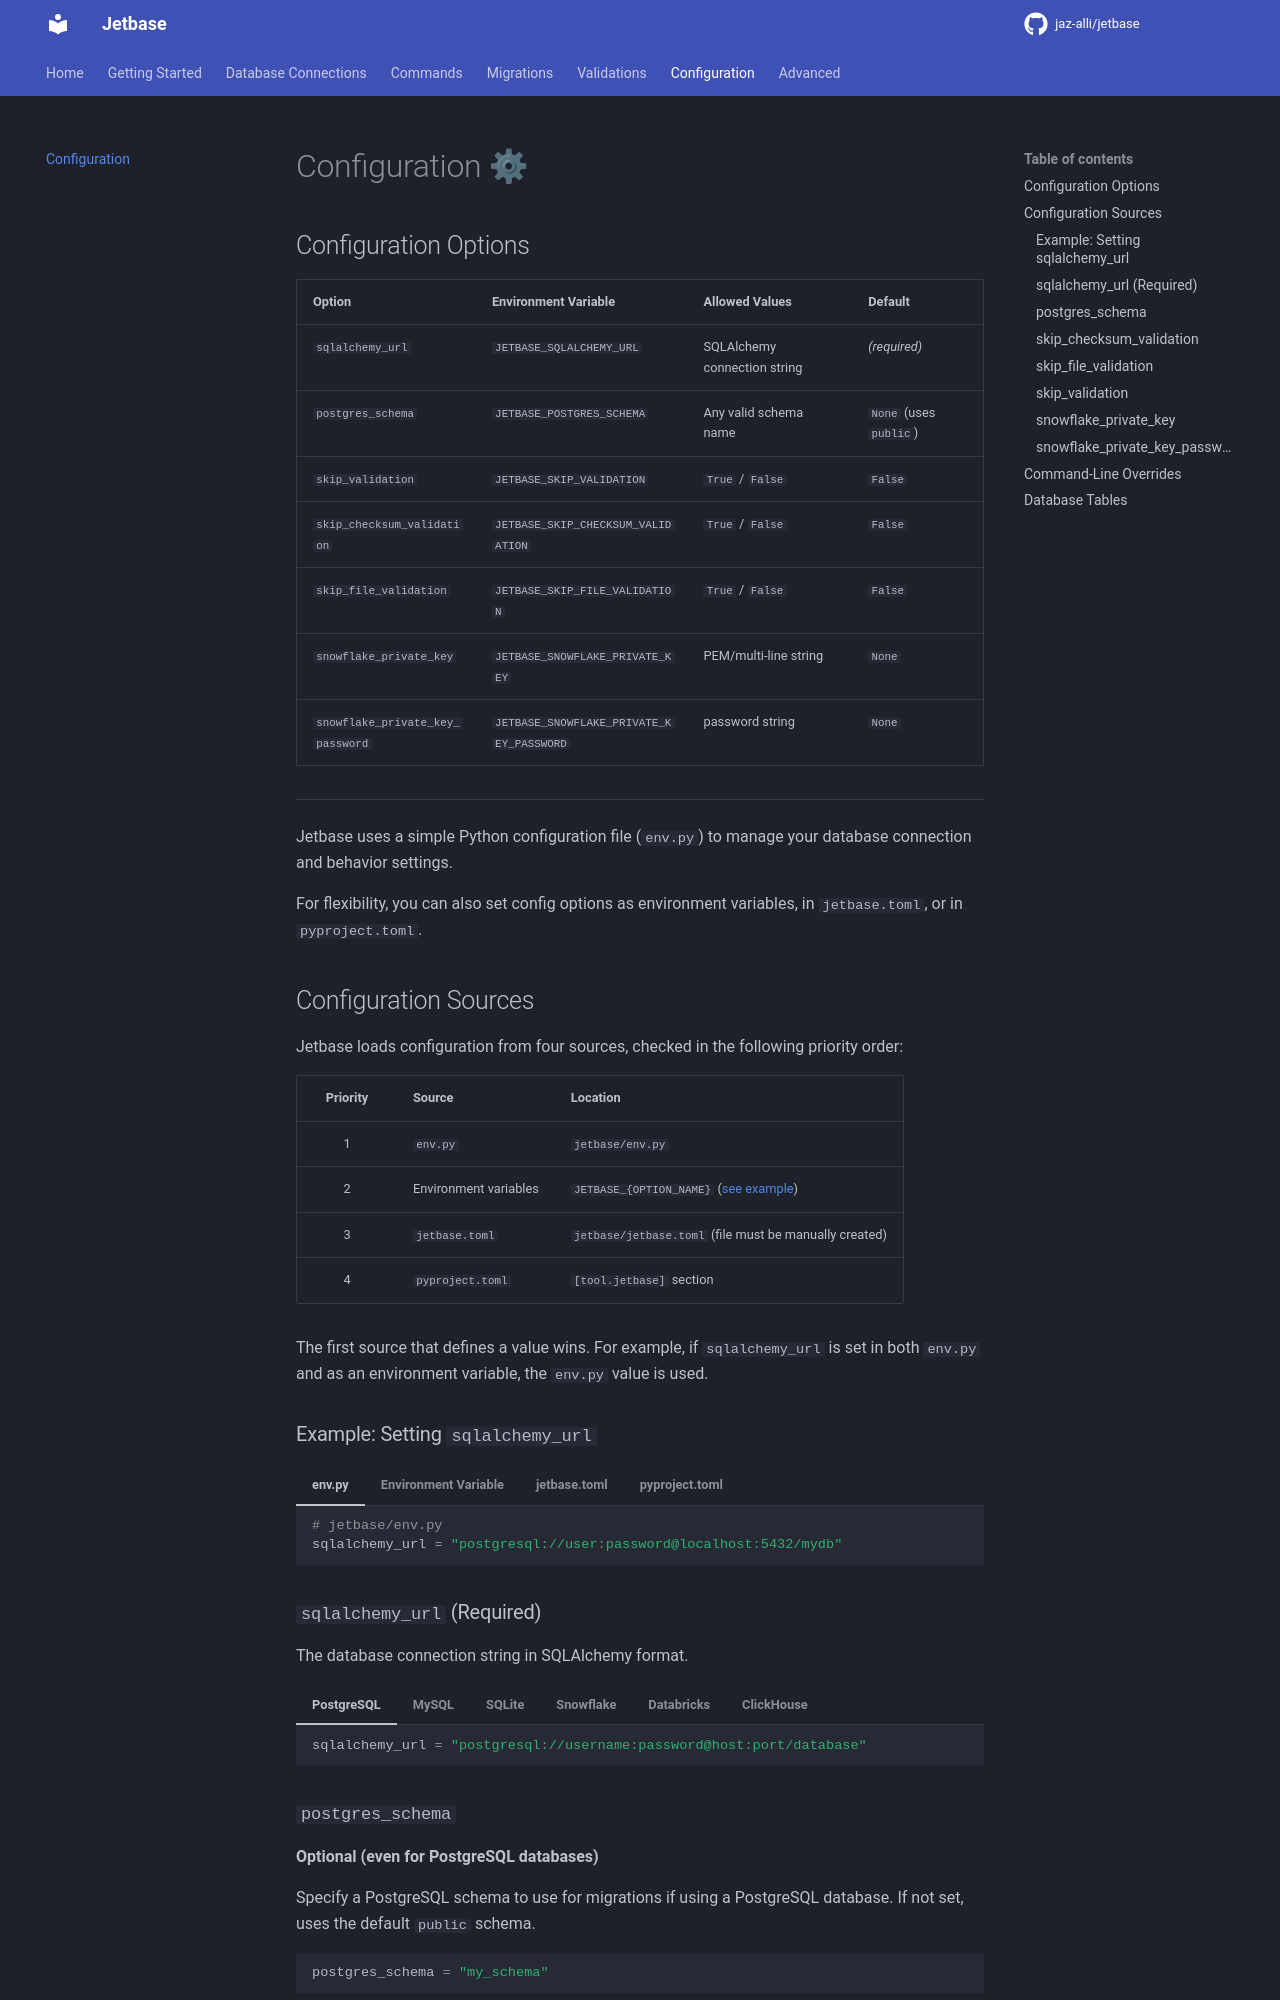

repository: jetbase-hq/jetbase · page: configuration/index.html · generator: mkdocs

# Configuration ⚙

## Configuration Options

| Option | Environment Variable | Allowed Values | Default |
|--------|---------------------|----------------|---------|
| `sqlalchemy_url` | `JETBASE_SQLALCHEMY_URL` | SQLAlchemy connection string | *(required)* |
| `postgres_schema` | `JETBASE_POSTGRES_SCHEMA` | Any valid schema name | `None` (uses `public`) |
| `skip_validation` | `JETBASE_SKIP_VALIDATION` | `True` / `False` | `False` |
| `skip_checksum_validation` | `JETBASE_SKIP_CHECKSUM_VALIDATION` | `True` / `False` | `False` |
| `skip_file_validation` | `JETBASE_SKIP_FILE_VALIDATION` | `True` / `False` | `False` |
| `snowflake_private_key` | `JETBASE_SNOWFLAKE_PRIVATE_KEY` | PEM/multi-line string | `None` |
| `snowflake_private_key_password` | `JETBASE_SNOWFLAKE_PRIVATE_KEY_PASSWORD` | password string | `None` |


---

Jetbase uses a simple Python configuration file (`env.py`) to manage your database connection and behavior settings.

For flexibility, you can also set config options as environment variables, in `jetbase.toml`, or in `pyproject.toml`.

## Configuration Sources

Jetbase loads configuration from four sources, checked in the following priority order:

| Priority | Source | Location |
|:--------:|--------|----------|
| 1 | `env.py` | `jetbase/env.py` |
| 2 | Environment variables | `JETBASE_{OPTION_NAME}` ([see example](#example-setting-sqlalchemy_url)) |
| 3 | `jetbase.toml` | `jetbase/jetbase.toml` (file must be manually created)  |
| 4 | `pyproject.toml` | `[tool.jetbase]` section |

The first source that defines a value wins. For example, if `sqlalchemy_url` is set in both `env.py` and as an environment variable, the `env.py` value is used.

### Example: Setting `sqlalchemy_url`

=== "env.py"

    ```python
    # jetbase/env.py
    sqlalchemy_url = "postgresql://user:password@localhost:5432/mydb"
    ```

=== "Environment Variable"

    ```bash
    export JETBASE_SQLALCHEMY_URL="postgresql://user:password@localhost:5432/mydb"
    ```

=== "jetbase.toml"

    ```toml
    # jetbase/jetbase.toml
    sqlalchemy_url = "postgresql://user:password@localhost:5432/mydb"
    ```

=== "pyproject.toml"

    ```toml
    # pyproject.toml
    [tool.jetbase]
    sqlalchemy_url = "postgresql://user:password@localhost:5432/mydb"
    ```
